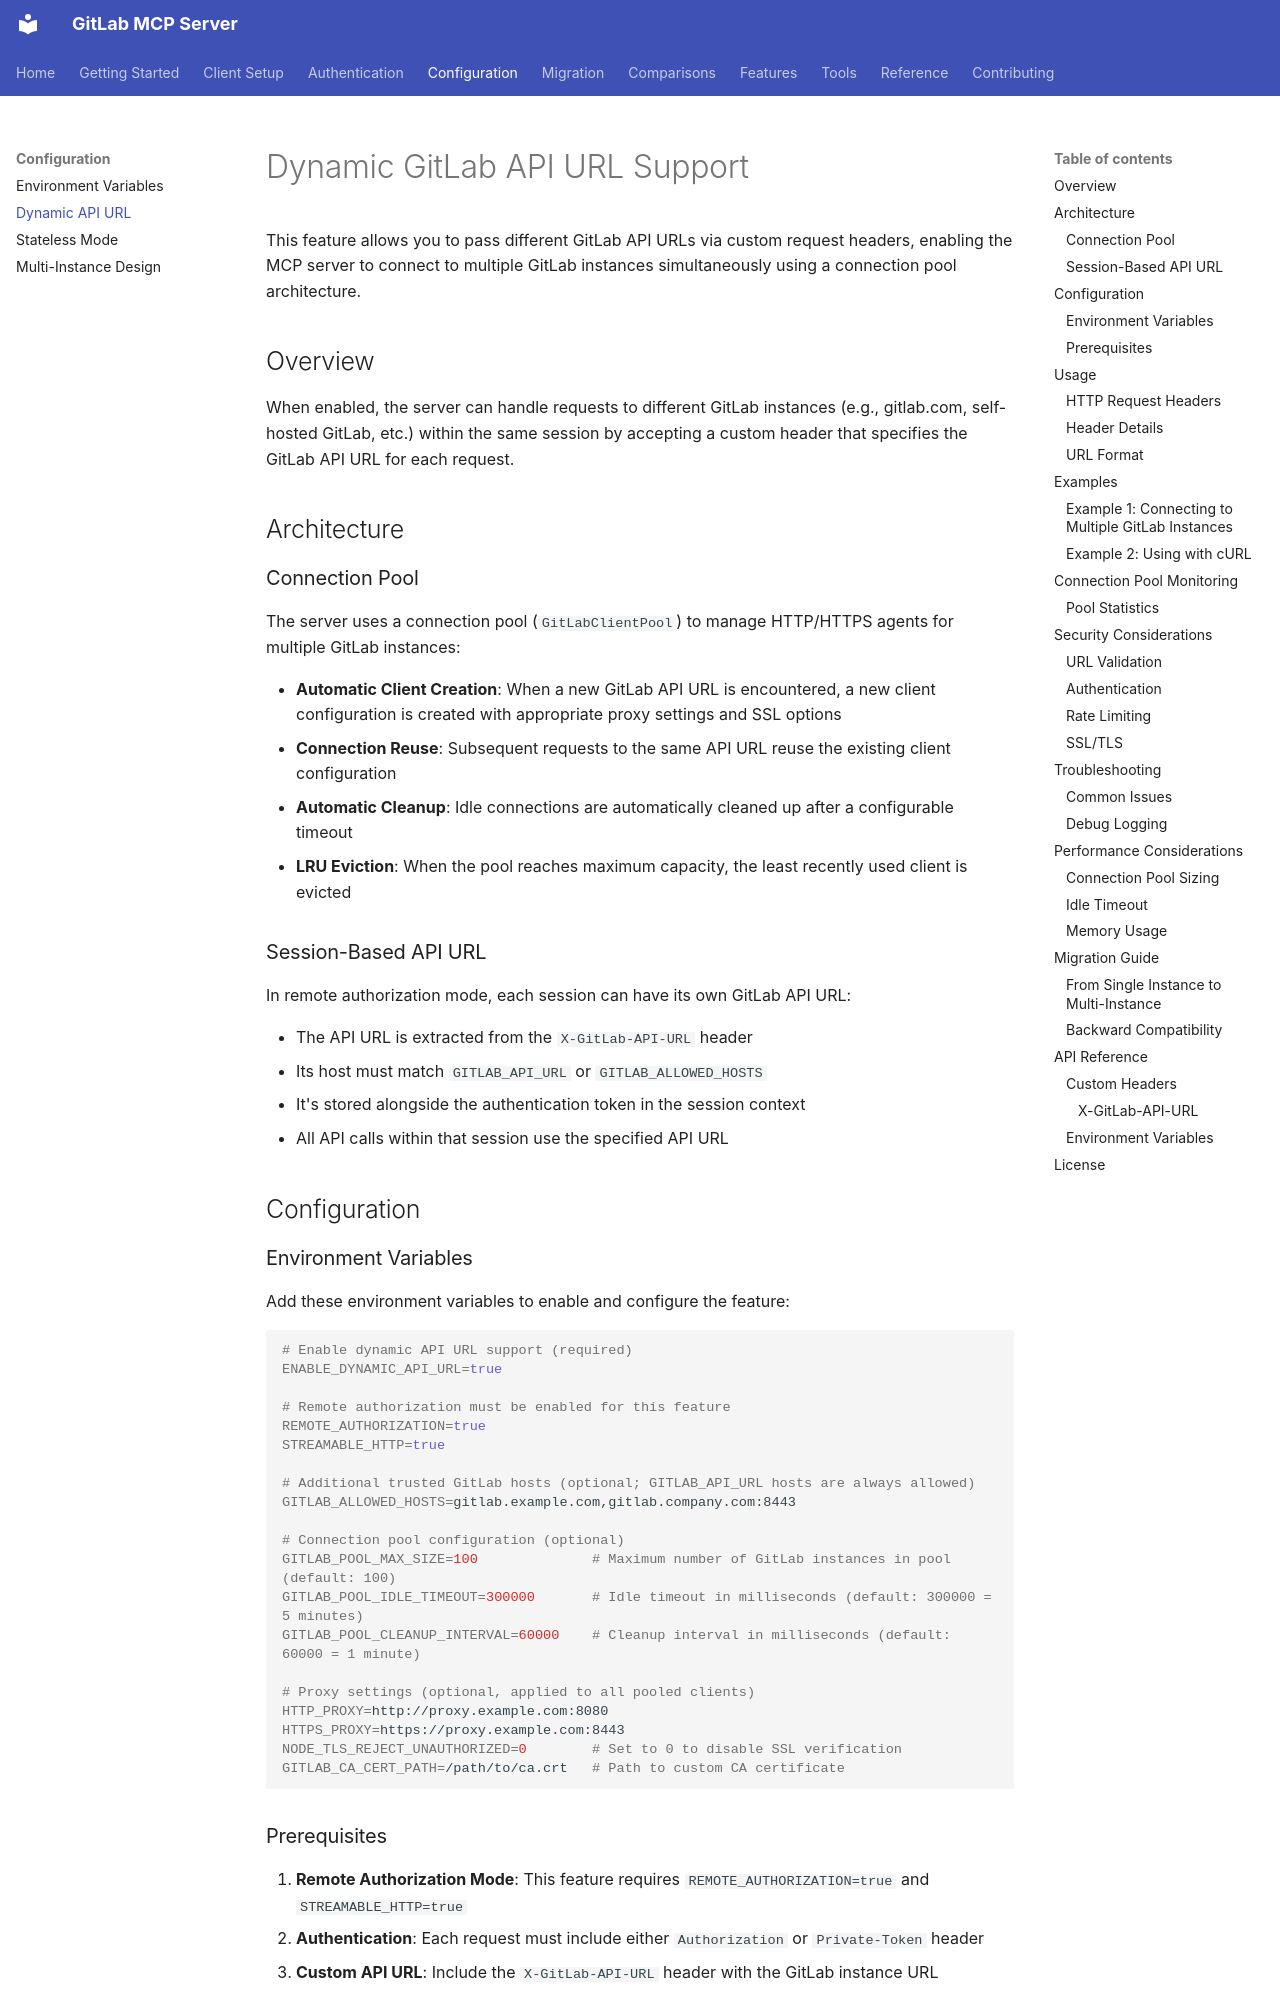

repository: zereight/gitlab-mcp · page: configuration/dynamic-api-url/index.html · generator: mkdocs

# Dynamic GitLab API URL Support

This feature allows you to pass different GitLab API URLs via custom request headers, enabling the MCP server to connect to multiple GitLab instances simultaneously using a connection pool architecture.

## Overview

When enabled, the server can handle requests to different GitLab instances (e.g., gitlab.com, self-hosted GitLab, etc.) within the same session by accepting a custom header that specifies the GitLab API URL for each request.

## Architecture

### Connection Pool

The server uses a connection pool (`GitLabClientPool`) to manage HTTP/HTTPS agents for multiple GitLab instances:

- **Automatic Client Creation**: When a new GitLab API URL is encountered, a new client configuration is created with appropriate proxy settings and SSL options
- **Connection Reuse**: Subsequent requests to the same API URL reuse the existing client configuration
- **Automatic Cleanup**: Idle connections are automatically cleaned up after a configurable timeout
- **LRU Eviction**: When the pool reaches maximum capacity, the least recently used client is evicted

### Session-Based API URL

In remote authorization mode, each session can have its own GitLab API URL:

- The API URL is extracted from the `X-GitLab-API-URL` header
- Its host must match `GITLAB_API_URL` or `GITLAB_ALLOWED_HOSTS`
- It's stored alongside the authentication token in the session context
- All API calls within that session use the specified API URL

## Configuration

### Environment Variables

Add these environment variables to enable and configure the feature:

```bash
# Enable dynamic API URL support (required)
ENABLE_DYNAMIC_API_URL=true

# Remote authorization must be enabled for this feature
REMOTE_AUTHORIZATION=true
STREAMABLE_HTTP=true

# Additional trusted GitLab hosts (optional; GITLAB_API_URL hosts are always allowed)
GITLAB_ALLOWED_HOSTS=gitlab.example.com,gitlab.company.com:8443

# Connection pool configuration (optional)
GITLAB_POOL_MAX_SIZE=100              # Maximum number of GitLab instances in pool (default: 100)
GITLAB_POOL_IDLE_TIMEOUT=300000       # Idle timeout in milliseconds (default: 300000 = 5 minutes)
GITLAB_POOL_CLEANUP_INTERVAL=60000    # Cleanup interval in milliseconds (default: 60000 = 1 minute)

# Proxy settings (optional, applied to all pooled clients)
HTTP_PROXY=http://proxy.example.com:8080
HTTPS_PROXY=https://proxy.example.com:8443
NODE_TLS_REJECT_UNAUTHORIZED=0        # Set to 0 to disable SSL verification
GITLAB_CA_CERT_PATH=/path/to/ca.crt   # Path to custom CA certificate
```
